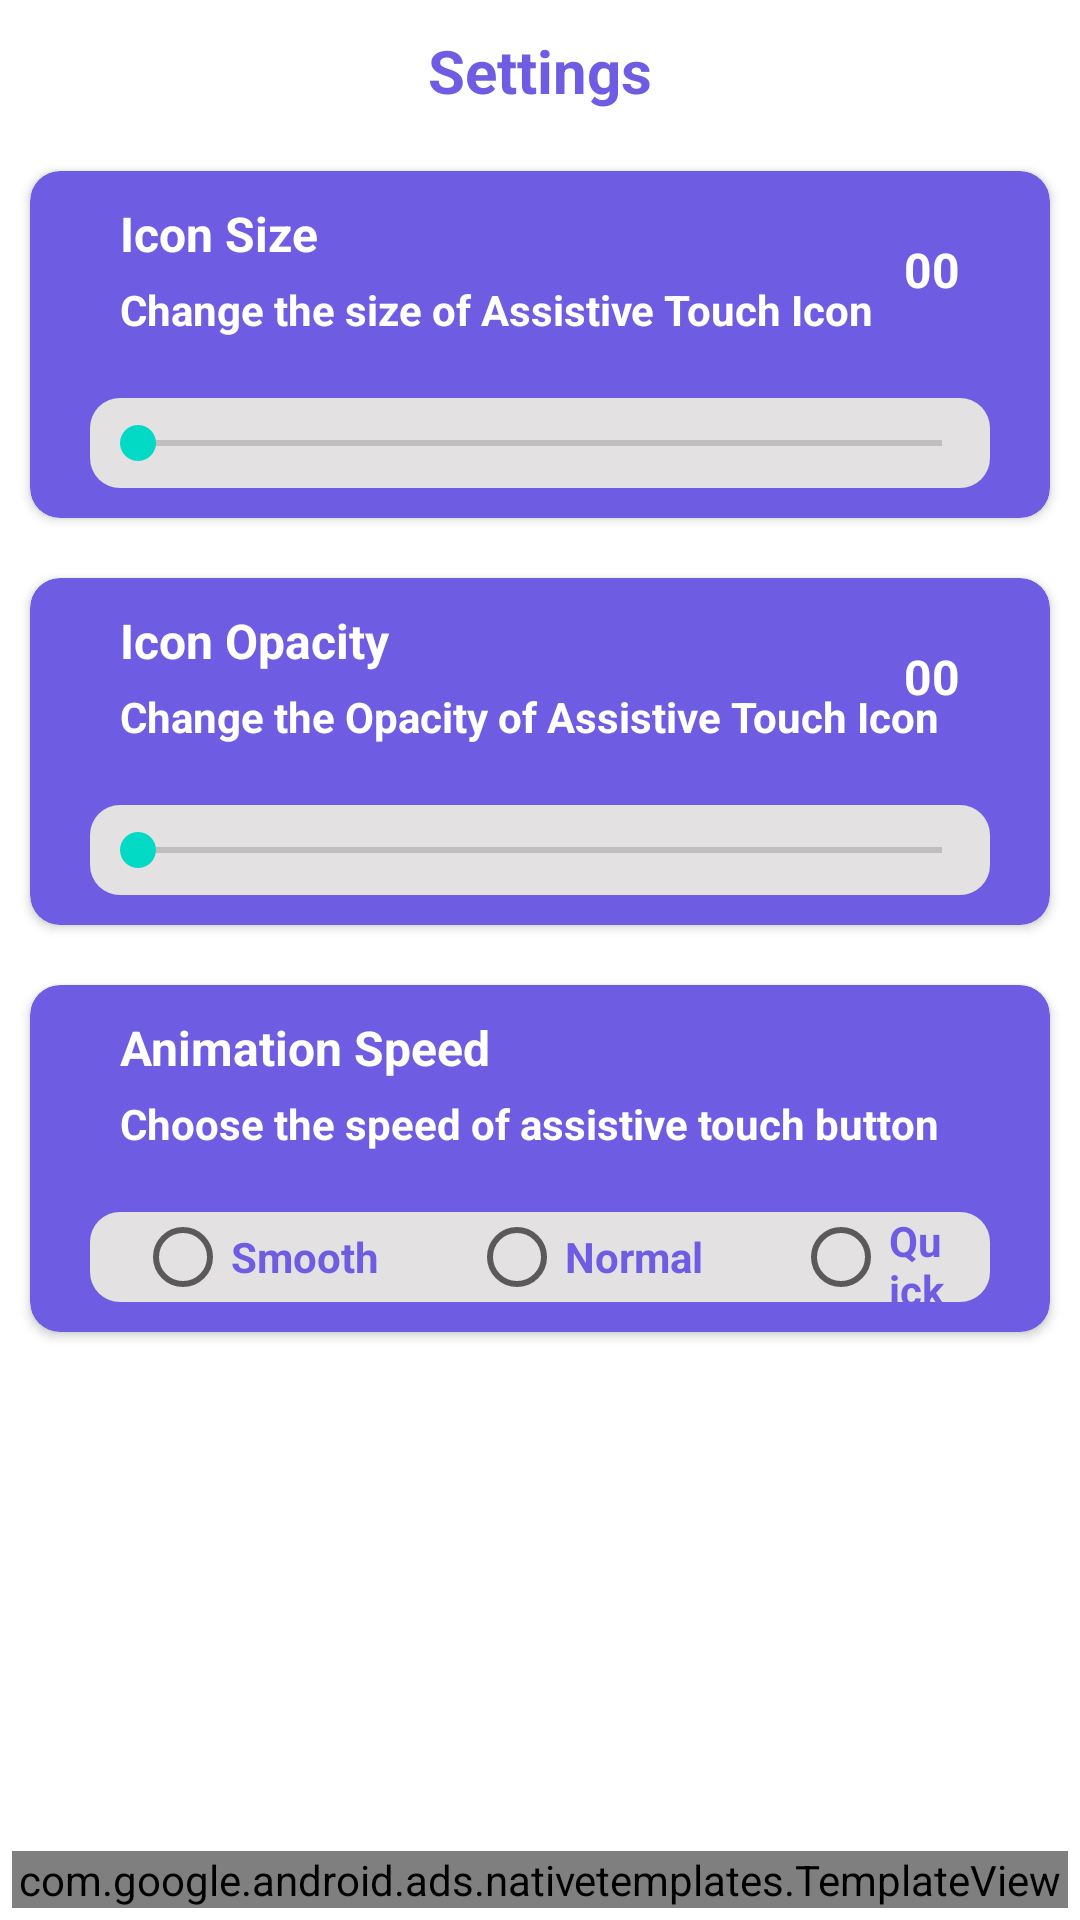

This screen was rendered from an Android layout file. Write that file and the resources it references.
<!-- AndroidManifest.xml: application theme Theme.AssistiveTouch -->
<!-- res/layout/activity_setting.xml -->
<?xml version="1.0" encoding="utf-8"?>
<androidx.constraintlayout.widget.ConstraintLayout xmlns:android="http://schemas.android.com/apk/res/android"
    xmlns:app="http://schemas.android.com/apk/res-auto"
    xmlns:tools="http://schemas.android.com/tools"
    android:layout_width="match_parent"
    android:layout_height="match_parent"
    tools:context=".SettingActivity">

    <TextView
        android:id="@+id/textView3"
        android:layout_width="wrap_content"
        android:layout_height="wrap_content"
        android:text="Settings"
        android:textColor="@color/purple_200"
        android:textSize="20dp"
        android:textStyle="bold"
        android:layout_marginVertical="10dp"
        app:layout_constraintEnd_toEndOf="parent"
        app:layout_constraintStart_toStartOf="parent"
        app:layout_constraintTop_toTopOf="parent" />

    <androidx.cardview.widget.CardView
        android:id="@+id/cardView2"
        android:layout_width="match_parent"
        android:layout_height="wrap_content"
        android:layout_marginVertical="20dp"
        android:layout_marginHorizontal="10dp"
        app:cardBackgroundColor="@color/purple_200"
        app:cardCornerRadius="10dp"
        app:layout_constraintEnd_toEndOf="parent"
        app:layout_constraintStart_toStartOf="parent"
        app:layout_constraintTop_toBottomOf="@+id/textView3">

        <LinearLayout
            android:layout_width="match_parent"
            android:layout_height="match_parent"

            android:orientation="vertical">

            <RelativeLayout
                android:layout_width="match_parent"
                android:layout_height="wrap_content"
                android:layout_marginHorizontal="30dp"
                android:layout_marginVertical="10dp">

                <TextView
                    android:id="@+id/t1"
                    android:layout_width="wrap_content"
                    android:layout_height="wrap_content"
                    android:text="Icon Size"
                    android:textColor="@color/white"
                    android:textSize="16dp"
                    android:textStyle="bold" />

                <TextView
                    android:layout_width="wrap_content"
                    android:layout_height="wrap_content"
                    android:layout_below="@+id/t1"
                    android:layout_marginTop="5dp"
                    android:text="Change the size of Assistive Touch Icon"
                    android:textColor="@color/white"
                    android:textSize="14dp"
                    android:textStyle="bold" />

                <TextView
                    android:id="@+id/icon_size_value"
                    android:layout_width="wrap_content"
                    android:layout_height="wrap_content"
                    android:layout_alignParentEnd="true"
                    android:layout_centerVertical="true"
                    android:text="00"
                    android:textColor="@color/white"
                    android:textSize="16dp"
                    android:textStyle="bold" />

            </RelativeLayout>

            <LinearLayout
                android:layout_width="match_parent"
                android:layout_height="30dp"
                android:layout_marginHorizontal="20dp"
                android:layout_marginVertical="10dp"
                android:background="@drawable/setting_bg">

                <SeekBar
                    android:id="@+id/icon_size_seekbar"
                    android:layout_width="match_parent"
                    android:layout_height="match_parent" />
            </LinearLayout>
        </LinearLayout>
    </androidx.cardview.widget.CardView>

    <androidx.cardview.widget.CardView
        android:id="@+id/cardView3"
        android:layout_width="match_parent"
        android:layout_height="wrap_content"
        android:layout_marginHorizontal="10dp"
        android:layout_marginVertical="20dp"
        app:cardBackgroundColor="@color/purple_200"
        app:cardCornerRadius="10dp"
        app:layout_constraintEnd_toEndOf="parent"
        app:layout_constraintStart_toStartOf="parent"
        app:layout_constraintTop_toBottomOf="@+id/cardView2">

        <LinearLayout
            android:layout_width="match_parent"
            android:layout_height="match_parent"

            android:orientation="vertical">

            <RelativeLayout
                android:layout_width="match_parent"
                android:layout_height="wrap_content"
                android:layout_marginHorizontal="30dp"
                android:layout_marginVertical="10dp">

                <TextView
                    android:id="@+id/t2"
                    android:layout_width="wrap_content"
                    android:layout_height="wrap_content"
                    android:text="Icon Opacity"
                    android:textColor="@color/white"
                    android:textSize="16dp"
                    android:textStyle="bold" />

                <TextView
                    android:layout_width="wrap_content"
                    android:layout_height="wrap_content"
                    android:layout_below="@+id/t2"
                    android:layout_marginTop="5dp"
                    android:text="Change the Opacity of Assistive Touch Icon"
                    android:textColor="@color/white"
                    android:textSize="14dp"
                    android:textStyle="bold" />

                <TextView
                    android:id="@+id/icon_op_value"
                    android:layout_width="wrap_content"
                    android:layout_height="wrap_content"
                    android:layout_alignParentEnd="true"
                    android:layout_centerVertical="true"
                    android:text="00"
                    android:textColor="@color/white"
                    android:textSize="16dp"
                    android:textStyle="bold" />

            </RelativeLayout>

            <LinearLayout
                android:layout_width="match_parent"
                android:layout_height="30dp"
                android:layout_marginHorizontal="20dp"
                android:layout_marginVertical="10dp"
                android:background="@drawable/setting_bg">

                <SeekBar
                    android:id="@+id/icon_op_seekbar"
                    android:layout_width="match_parent"
                    android:layout_height="match_parent" />
            </LinearLayout>
        </LinearLayout>
    </androidx.cardview.widget.CardView>

    <androidx.cardview.widget.CardView
        android:id="@+id/cardView4"
        android:layout_width="match_parent"
        android:layout_height="wrap_content"
        android:layout_marginHorizontal="10dp"
        android:layout_marginVertical="20dp"
        app:cardBackgroundColor="@color/purple_200"
        app:cardCornerRadius="10dp"
        app:layout_constraintEnd_toEndOf="parent"
        app:layout_constraintStart_toStartOf="parent"
        app:layout_constraintTop_toBottomOf="@+id/cardView3">

        <LinearLayout
            android:layout_width="match_parent"
            android:layout_height="match_parent"

            android:orientation="vertical">

            <RelativeLayout
                android:layout_width="match_parent"
                android:layout_height="wrap_content"
                android:layout_marginHorizontal="30dp"
                android:layout_marginVertical="10dp">

                <TextView
                    android:id="@+id/t3"
                    android:layout_width="wrap_content"
                    android:layout_height="wrap_content"
                    android:text="Animation Speed"
                    android:textColor="@color/white"
                    android:textSize="16dp"
                    android:textStyle="bold" />

                <TextView
                    android:layout_width="wrap_content"
                    android:layout_height="wrap_content"
                    android:layout_below="@+id/t3"
                    android:layout_marginTop="5dp"
                    android:text="Choose the speed of assistive touch button"
                    android:textColor="@color/white"
                    android:textSize="14dp"
                    android:textStyle="bold" />


            </RelativeLayout>

            <LinearLayout
                android:layout_width="match_parent"
                android:layout_height="30dp"
                android:layout_marginHorizontal="20dp"
                android:layout_marginVertical="10dp"
                android:background="@drawable/setting_bg">

                <RadioGroup
                    android:id="@+id/radG"
                    android:layout_width="match_parent"
                    android:layout_height="match_parent"
                    android:gravity="center"
                    android:orientation="horizontal">

                    <RadioButton
                        android:id="@+id/rad_s"
                        android:layout_width="wrap_content"
                        android:layout_height="wrap_content"
                        android:layout_marginHorizontal="15dp"
                        android:text="Smooth"
                        android:textColor="@color/purple_200"
                        android:textSize="14dp"
                        android:textStyle="bold" />

                    <RadioButton
                        android:id="@+id/rad_n"
                        android:layout_width="wrap_content"
                        android:layout_height="wrap_content"
                        android:layout_marginHorizontal="15dp"
                        android:text="Normal"
                        android:textColor="@color/purple_200"
                        android:textSize="14dp"
                        android:textStyle="bold" />

                    <RadioButton
                        android:id="@+id/rad_q"
                        android:layout_width="wrap_content"
                        android:layout_height="wrap_content"
                        android:layout_marginHorizontal="15dp"
                        android:text="Quick"
                        android:textColor="@color/purple_200"
                        android:textSize="14dp"
                        android:textStyle="bold" />
                </RadioGroup>

            </LinearLayout>
        </LinearLayout>
    </androidx.cardview.widget.CardView>

    <com.google.android.ads.nativetemplates.TemplateView
        android:id="@+id/native_ad"
        android:layout_width="match_parent"
        android:layout_height="wrap_content"
        android:layout_margin="4dp"
        app:gnt_template_type="@layout/gnt_small_template_view"
        app:layout_constraintBottom_toBottomOf="parent"
        app:layout_constraintEnd_toEndOf="parent"
        app:layout_constraintStart_toStartOf="parent" />

</androidx.constraintlayout.widget.ConstraintLayout>
<!-- resources referenced by this layout -->
<resources>
  <color name="purple_200">#6e5de2</color>
  <color name="white">#FFFFFFFF</color>
  <!-- drawable setting_bg (drawable) -->
  <?xml version="1.0" encoding="utf-8"?>
  <shape xmlns:android="http://schemas.android.com/apk/res/android" android:shape="rectangle">
      <solid android:color="#E3E1E1"/>
      <corners android:radius="10dp"/>
  
  </shape>
  <style name="Theme.AssistiveTouch" parent="Theme.MaterialComponents.Light.NoActionBar">
          
          <item name="colorPrimary">#6e5de2</item>
          <item name="colorPrimaryVariant">#6e5de2</item>
          <item name="colorOnPrimary">@color/white</item>
          
          <item name="colorSecondary">@color/teal_200</item>
          <item name="colorSecondaryVariant">@color/teal_700</item>
          <item name="colorOnSecondary">@color/black</item>
          
          <item name="android:statusBarColor" tools:targetApi="l">?attr/colorPrimaryVariant</item>
          
      </style>
  <color name="teal_200">#FF03DAC5</color>
  <color name="teal_700">#FF018786</color>
  <color name="black">#FF000000</color>
</resources>
